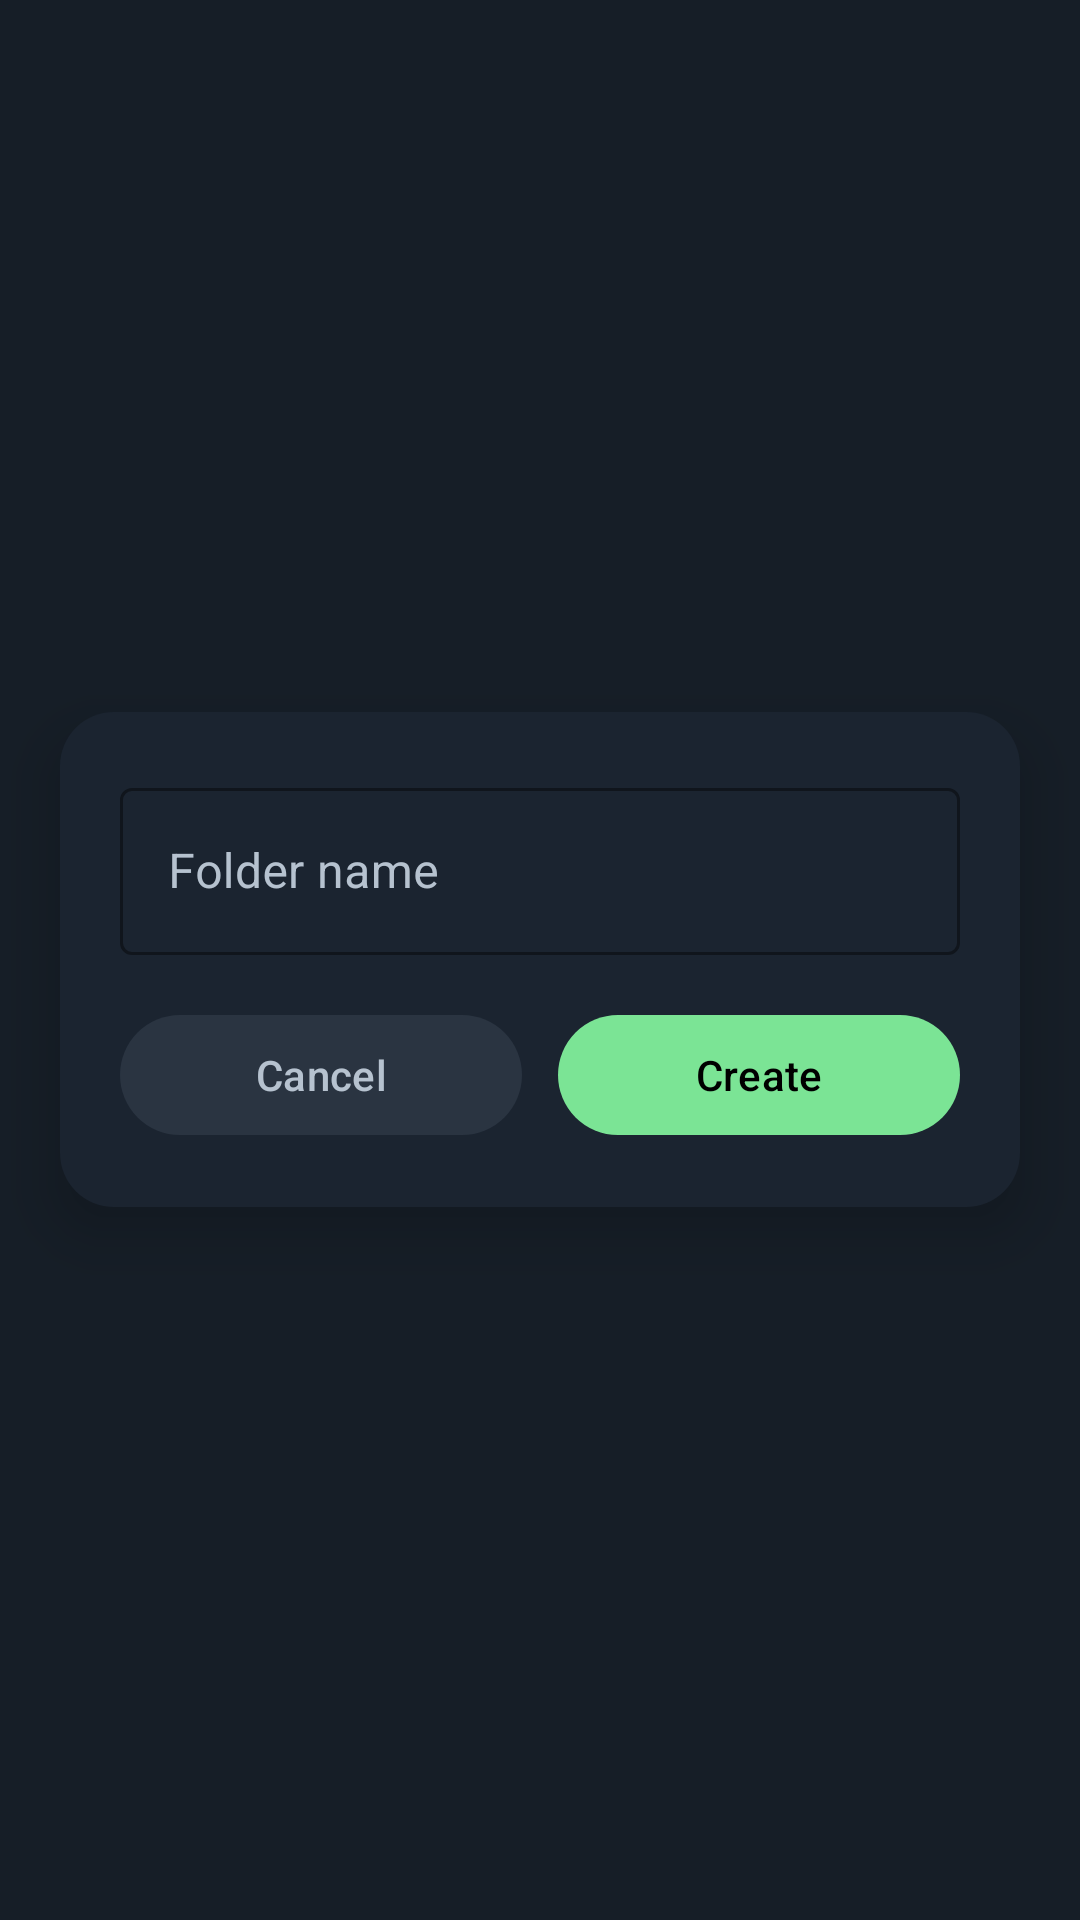

Produce the Android XML layout that renders to this screen, including the resource entries it uses.
<!-- AndroidManifest.xml: application theme Theme.VaultSpace -->
<!-- res/layout/view_create_folder.xml -->
<?xml version="1.0" encoding="utf-8"?>
<FrameLayout
    xmlns:android="http://schemas.android.com/apk/res/android"
    xmlns:app="http://schemas.android.com/apk/res-auto"
    android:layout_width="match_parent"
    android:layout_height="match_parent"
    android:background="@android:color/transparent"
    android:clickable="true"
    android:focusable="true">

    
    <LinearLayout
        android:id="@+id/container"
        android:layout_width="320dp"
        android:layout_height="wrap_content"
        android:layout_gravity="center"
        android:orientation="vertical"
        android:padding="20dp"
        android:background="@drawable/bg_popup_card"
        android:elevation="12dp">


    
        <com.google.android.material.textfield.TextInputLayout
            style="@style/Widget.MaterialComponents.TextInputLayout.OutlinedBox"
            android:id="@+id/inputLayout"
            android:layout_width="match_parent"
            android:layout_height="wrap_content"
            android:hint="Folder name"
            android:textColorHint="@color/vs_text_content"
            app:boxStrokeColor="@color/vs_toggle_off"
            app:errorTextColor="@color/vs_error">

            <com.google.android.material.textfield.TextInputEditText
                android:id="@+id/inputName"
                android:layout_width="match_parent"
                android:layout_height="wrap_content"
                android:inputType="textCapWords"
                android:maxLength="30"
                android:maxLines="1"
                android:imeOptions="actionDone"
                android:textColor="@color/vs_text_header"
                android:textCursorDrawable="@null"/>
        </com.google.android.material.textfield.TextInputLayout>

        
        <View
            android:layout_width="match_parent"
            android:layout_height="16dp"/>

        
        <LinearLayout
            android:layout_width="match_parent"
            android:layout_height="wrap_content"
            android:orientation="horizontal">

            <com.google.android.material.button.MaterialButton
                android:id="@+id/btnCancel"
                android:layout_width="0dp"
                android:layout_height="wrap_content"
                android:layout_weight="1"
                android:text="Cancel"
                android:textColor="@color/vs_text_content"
                app:backgroundTint="@color/vs_toggle_off"/>

            <View
                android:layout_width="12dp"
                android:layout_height="match_parent"/>

            <com.google.android.material.button.MaterialButton
                android:id="@+id/btnCreate"
                android:layout_width="0dp"
                android:layout_height="wrap_content"
                android:layout_weight="1"
                android:text="Create"
                android:textColor="@color/black"
                app:backgroundTint="@color/vs_accent_primary"/>
        </LinearLayout>

    </LinearLayout>

</FrameLayout>
<!-- resources referenced by this layout -->
<resources>
  <color name="black">#000000</color>
  <color name="vs_accent_primary">#7BE495</color>
  <color name="vs_error">#FF3B30</color>
  <color name="vs_text_content">#B6C2CF</color>
  <color name="vs_text_header">#E6EDF3</color>
  <color name="vs_toggle_off">#2A3441</color>
  <!-- drawable bg_popup_card (drawable) -->
  <?xml version="1.0" encoding="utf-8"?>
  <shape xmlns:android="http://schemas.android.com/apk/res/android">
      <solid android:color="@color/vs_surface_soft"/>
      <corners android:radius="18dp"/>
  </shape>
  <style name="Theme.VaultSpace" parent="Theme.Material3.Dark.NoActionBar">
  
          
          <item name="colorPrimary">@color/vs_accent_primary</item>
          <item name="colorOnPrimary">@color/black</item>
  
          
          <item name="colorSecondary">@color/vs_accent_soft</item>
          <item name="colorOnSecondary">@color/black</item>
  
          
          <item name="android:windowBackground">@color/vs_content_bg</item>
          <item name="colorSurface">@color/vs_content_bg</item>
          <item name="colorOnSurface">@color/vs_text_header</item>
  
          
          <item name="colorError">@color/vs_error</item>
  
          
          <item name="android:statusBarColor">@color/vs_content_bg</item>
          <item name="android:navigationBarColor">@color/vs_console_bg</item>
          <item name="android:windowLightStatusBar">false</item>
  
      </style>
  <color name="vs_surface_soft">#1B2430</color>
  <color name="vs_accent_soft">#9BFFD1</color>
  <color name="vs_content_bg">#161E27</color>
  <color name="vs_console_bg">#0D1117</color>
</resources>
